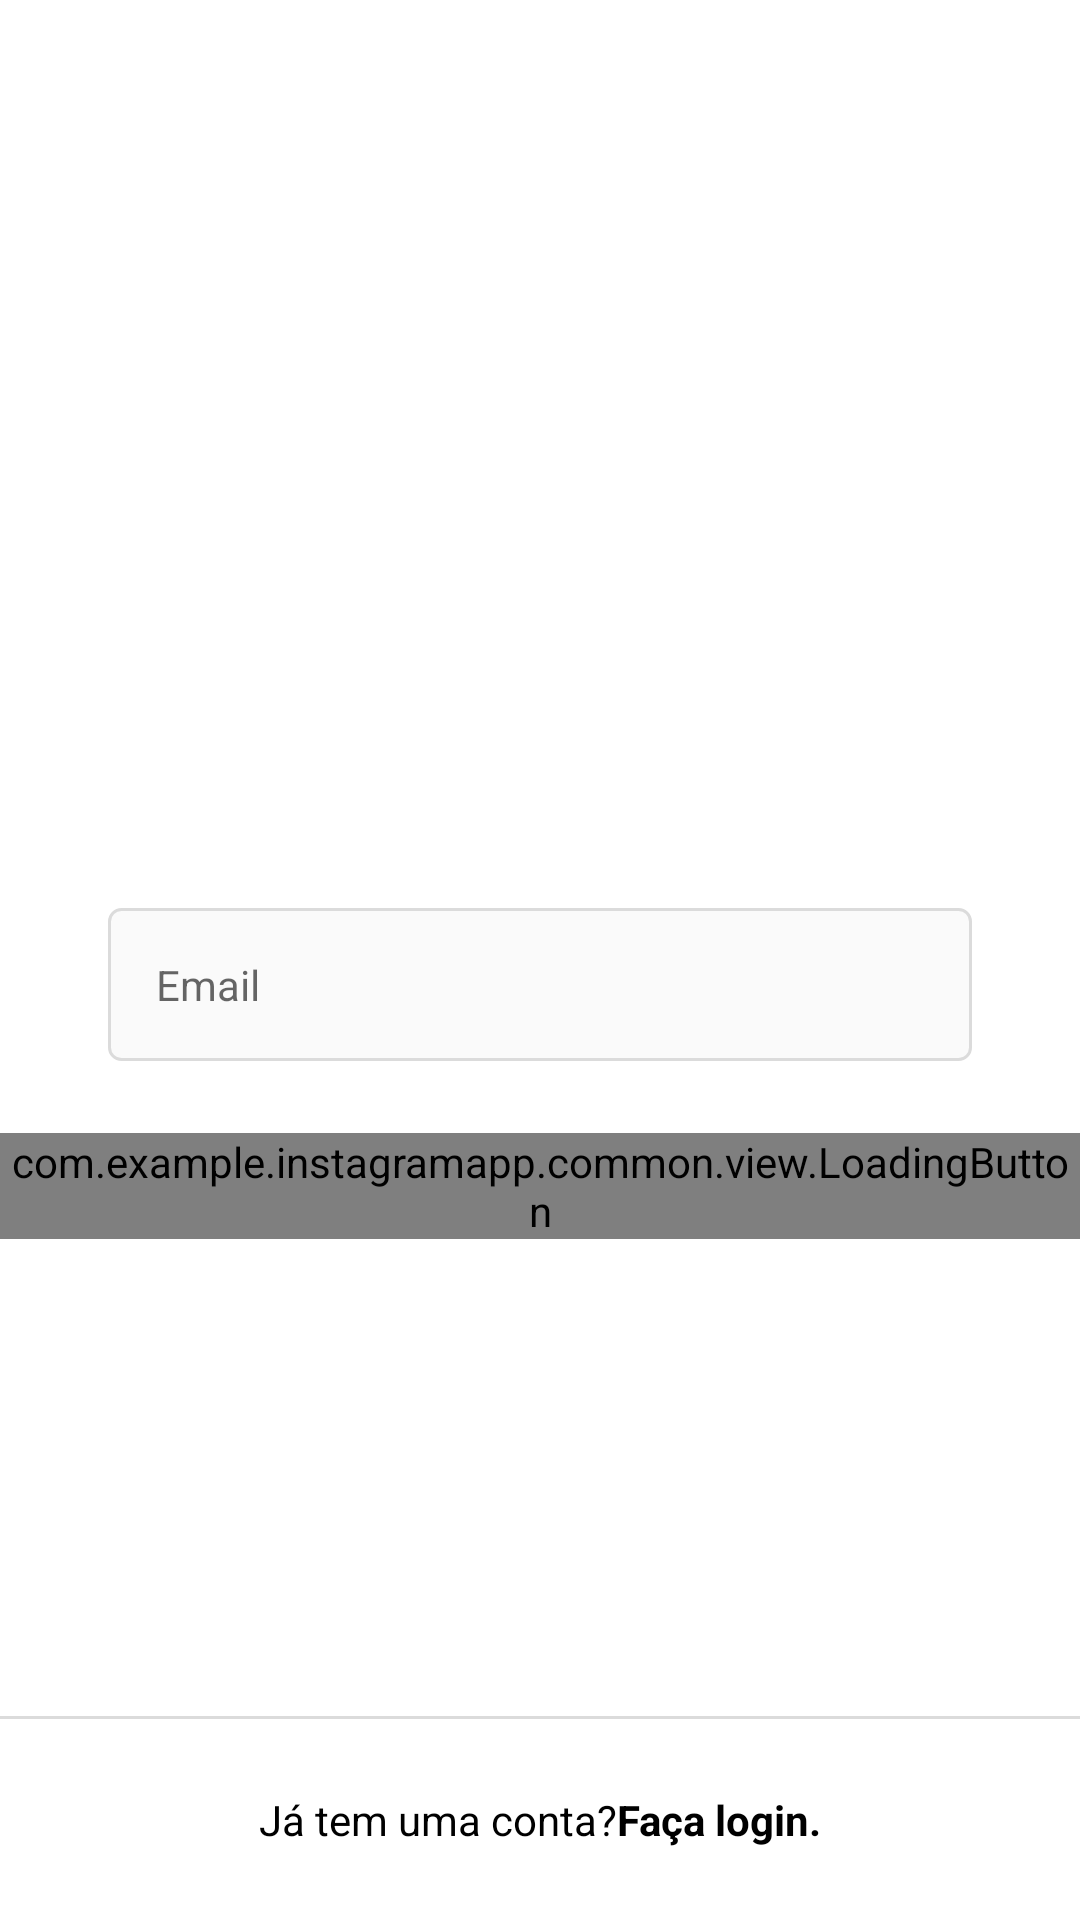

Here is an Android app screen rendered from its layout file. Give the layout XML and the strings, colors and styles it references.
<!-- AndroidManifest.xml: application theme Theme.InstagramApp -->
<!-- res/layout/fragment_register_email.xml -->
<?xml version="1.0" encoding="utf-8"?>
<androidx.constraintlayout.widget.ConstraintLayout xmlns:android="http://schemas.android.com/apk/res/android"
    xmlns:app="http://schemas.android.com/apk/res-auto"
    xmlns:tools="http://schemas.android.com/tools"
    android:layout_width="match_parent"
    android:layout_height="match_parent"
    android:background="@color/white">

    <ScrollView
        android:layout_width="match_parent"
        android:layout_height="wrap_content"
        app:layout_constraintBottom_toBottomOf="parent"
        app:layout_constraintEnd_toEndOf="parent"
        app:layout_constraintStart_toStartOf="parent"
        app:layout_constraintTop_toTopOf="parent"
        app:layout_constraintVertical_bias="0.4">

        <LinearLayout
            android:id="@+id/main"
            android:layout_width="match_parent"
            android:layout_height="wrap_content"
            android:orientation="vertical"
            android:paddingBottom="70dp"
            tools:context=".login.view.LoginActivity">

            <ImageView
                android:layout_width="150dp"
                android:layout_height="150dp"
                android:layout_gravity="center_horizontal"
                android:layout_marginBottom="48dp"
                android:contentDescription="@null"
                android:src="@drawable/photo_icon" />

            <com.google.android.material.textfield.TextInputLayout
                android:id="@+id/register_edt_email_input"
                style="@style/Theme.InstagramApp.FormEditTextInput"
                app:hintEnabled="false">

                <com.google.android.material.textfield.TextInputEditText
                    android:id="@+id/register_edt_email"
                    style="@style/Theme.InstagramApp.FormEditText"
                    android:autofillHints="@null"
                    android:hint="@string/email"
                    android:inputType="textEmailAddress" />
            </com.google.android.material.textfield.TextInputLayout>

            <com.example.instagramapp.common.view.LoadingButton
                android:id="@+id/register_btn_next"
                android:layout_width="match_parent"
                android:layout_height="wrap_content"
                app:text="@string/next" />

        </LinearLayout>

    </ScrollView>

    <View
        android:layout_width="match_parent"
        android:layout_height="1dp"
        android:layout_gravity="center"
        android:background="@color/gray_border"
        app:layout_constraintBottom_toTopOf="@+id/register_txt_login"
        app:layout_constraintEnd_toEndOf="parent"
        app:layout_constraintStart_toStartOf="parent" />

    <TextView
        android:id="@+id/register_txt_login"
        style="@style/Theme.InstagramApp.TextViewBase"
        android:layout_width="0dp"
        android:layout_marginStart="0dp"
        android:layout_marginEnd="0dp"
        android:background="@color/white"
        android:padding="24dp"
        android:text="@string/already_has_account"
        android:textColor="@color/black"
        android:textAlignment="center"
        app:layout_constraintBottom_toBottomOf="parent"
        app:layout_constraintEnd_toEndOf="parent"
        app:layout_constraintStart_toStartOf="parent" />

</androidx.constraintlayout.widget.ConstraintLayout>
<!-- resources referenced by this layout -->
<resources>
  <color name="black">#FF000000</color>
  <color name="gray_border">#DBDBDB</color>
  <color name="white">#FFFFFFFF</color>
  <string name="already_has_account">Já tem uma conta?<b>Faça login.</b></string>
  <string name="email">Email</string>
  <string name="next">Avançar</string>
  <style name="Theme.InstagramApp.FormEditText">
          <item name="android:layout_width">match_parent</item>
          <item name="android:layout_height">wrap_content</item>
          <item name="android:padding">16dp</item>
          <item name="android:layout_marginBottom">4dp</item>
          <item name="android:background">@drawable/edit_text_background</item>
      </style>
  <style name="Theme.InstagramApp.FormEditTextInput" parent="Widget.MaterialComponents.TextInputLayout.OutlinedBox">
          <item name="android:layout_width">match_parent</item>
          <item name="android:layout_height">wrap_content</item>
          <item name="android:layout_marginStart">36dp</item>
          <item name="android:layout_marginEnd">36dp</item>
          <item name="android:layout_marginBottom">20dp</item>
      </style>
  <style name="Theme.InstagramApp.TextViewBase" parent="Theme.InstagramApp.FormContainer">
          <item name="android:textColor">@color/gray_text</item>
          <item name="android:layout_width">wrap_content</item>
          <item name="android:layout_height">wrap_content</item>
      </style>
  <style name="Theme.InstagramApp" parent="Base.Theme.InstagramApp" />
  <!-- drawable edit_text_background (drawable) -->
  <?xml version="1.0" encoding="utf-8"?>
  <shape xmlns:android="http://schemas.android.com/apk/res/android">
  
      <stroke android:color="@color/gray_border" android:width="1dp" />"
      <corners android:radius="4dp"/>
      <solid android:color="@color/gray"/>
  
  </shape>
  <style name="Theme.InstagramApp.FormContainer">
          <item name="android:layout_marginStart">36dp</item>
          <item name="android:layout_marginEnd">36dp</item>
      </style>
  <color name="gray_text">#999999</color>
  <style name="Base.Theme.InstagramApp" parent="Theme.MaterialComponents.DayNight.NoActionBar">
          
  
          
          <item name="colorPrimary">@color/black</item>
          <item name="colorPrimaryVariant">@color/gray_darker</item>
          <item name="colorOnPrimary">@color/white</item>
  
          
          <item name="colorSecondary">@color/black</item>
          <item name="colorSecondaryVariant">@color/teal_700</item>
          <item name="colorOnSecondary">@color/black</item>
  
          
          <item name="android:statusBarColor" tools:targetApi="1">?attr/colorSecondary</item>
  
      </style>
  <color name="gray">#FAFAFA</color>
  <color name="gray_darker">#EFEFEF</color>
  <color name="teal_700">#0097A7</color>
</resources>
